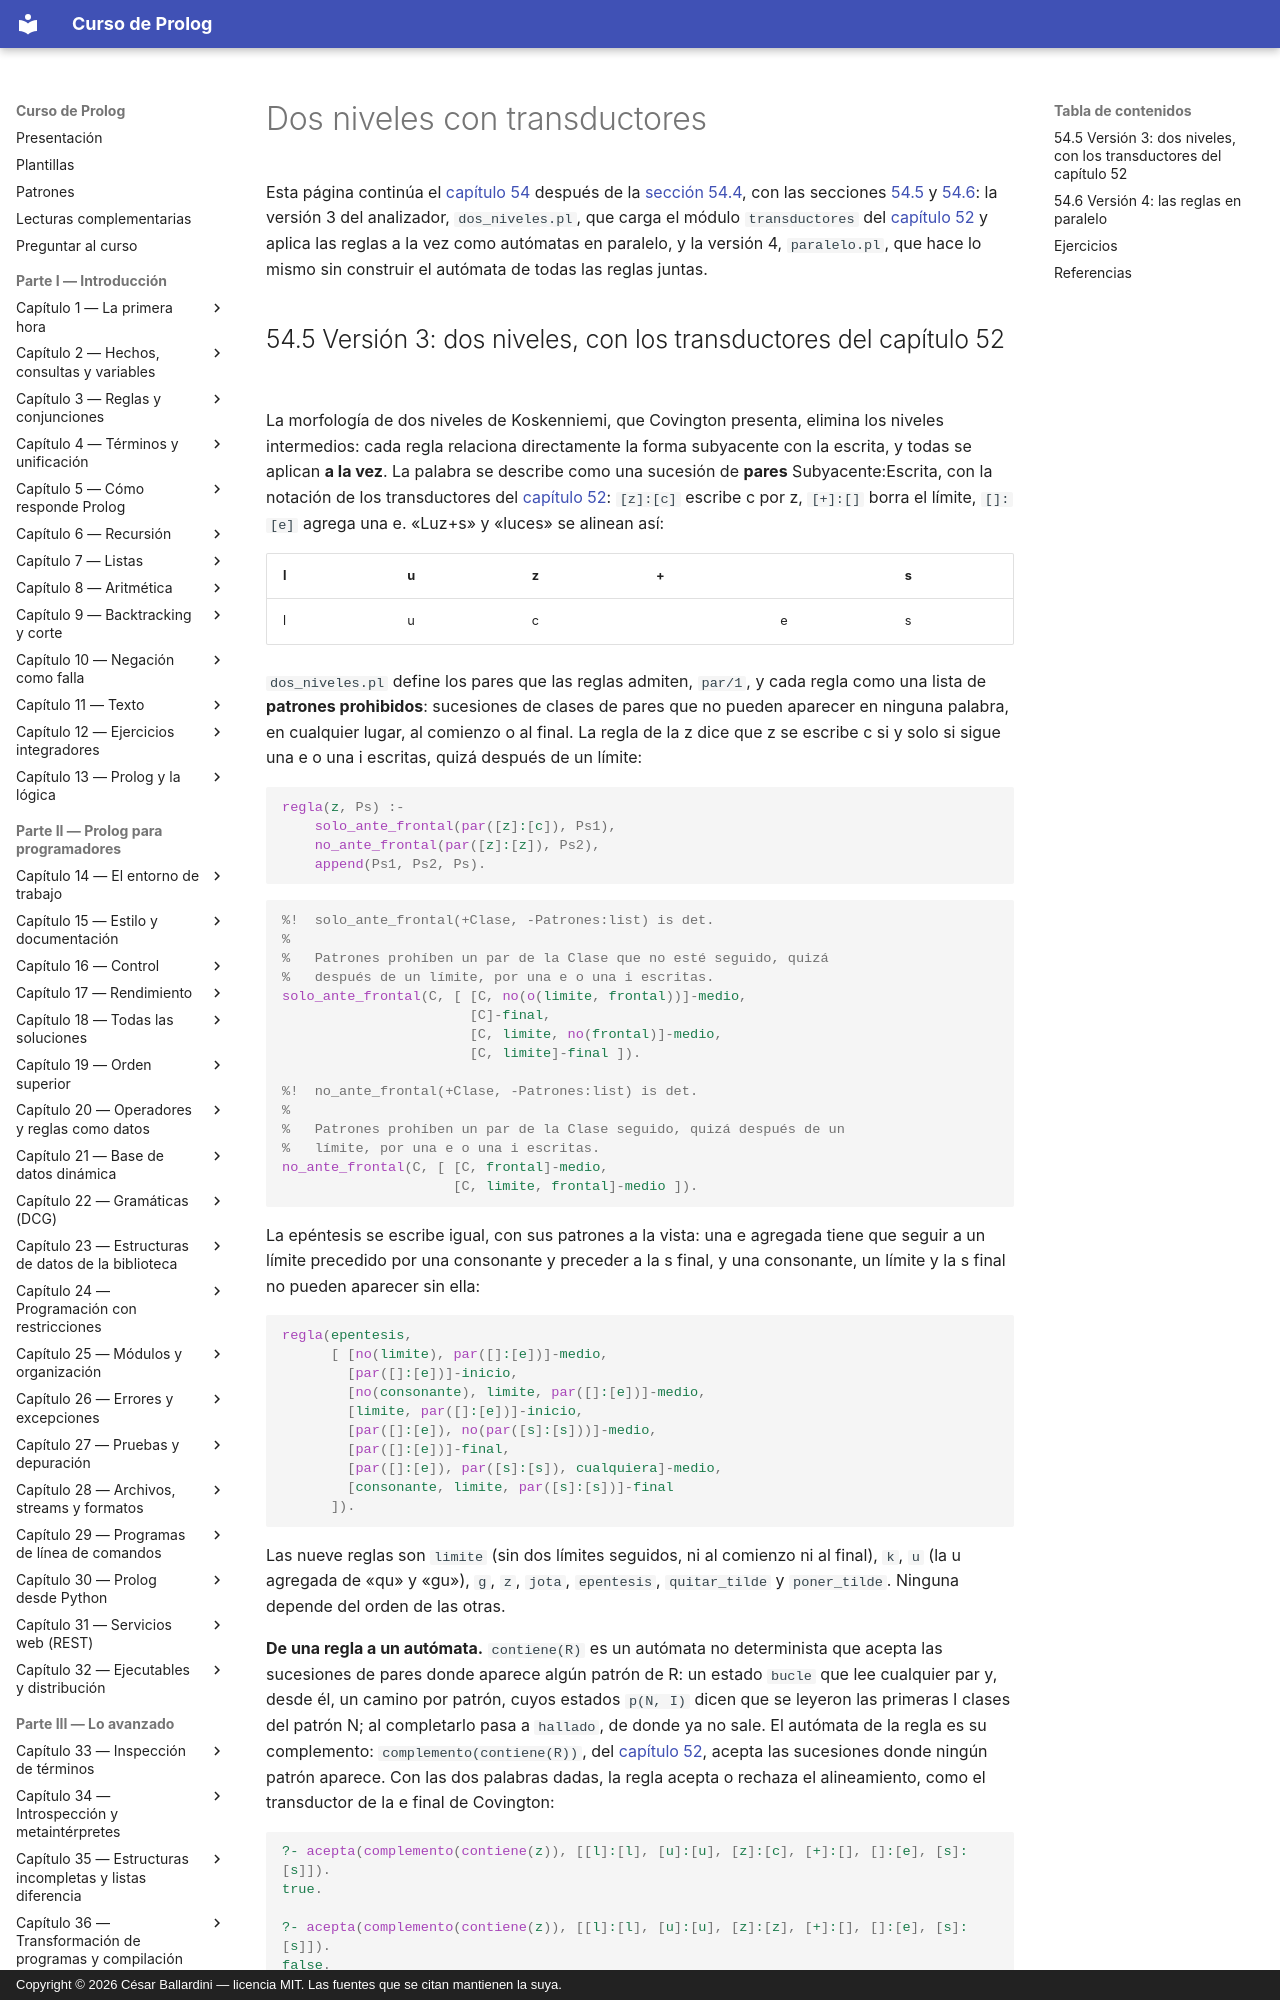

repository: CesarBallardini/curso-de-prolog · page: capitulo-54-proyecto-morfologia-castellano/dos-niveles/index.html · generator: mkdocs · copyright: Copyright © 2026 César Ballardini — licencia MIT. Las fuentes que se citan mantienen la suya.

# Dos niveles con transductores

Esta página continúa el [capítulo 54](index.md) después de la
[sección 54.4](index.md#544-version-2-forma-subyacente-y-reglas), con las
secciones [54.5](#545-version-3-dos-niveles-con-los-transductores-del-capitulo-52) y
[54.6](#546-version-4-las-reglas-en-paralelo): la versión 3 del analizador,
`dos_niveles.pl`, que carga el módulo `transductores` del
[capítulo 52](../capitulo-52-proyecto-automatas-expresiones-regulares/transductores.md#transductores)
y aplica las reglas a la vez como autómatas en paralelo, y la versión 4,
`paralelo.pl`, que hace lo mismo sin construir el autómata de todas las
reglas juntas.
